The GitHub repository Jekso/Epsilon-AI-Expo contains a labelled image folder "dataset" with 2 categories: hot dog, not hot dog. Examples follow, each with its label.

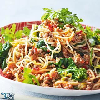
Label: not hot dog

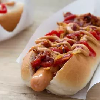
Label: hot dog

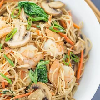
Label: not hot dog

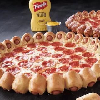
Label: not hot dog

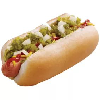
Label: hot dog

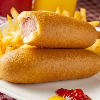
Label: hot dog
